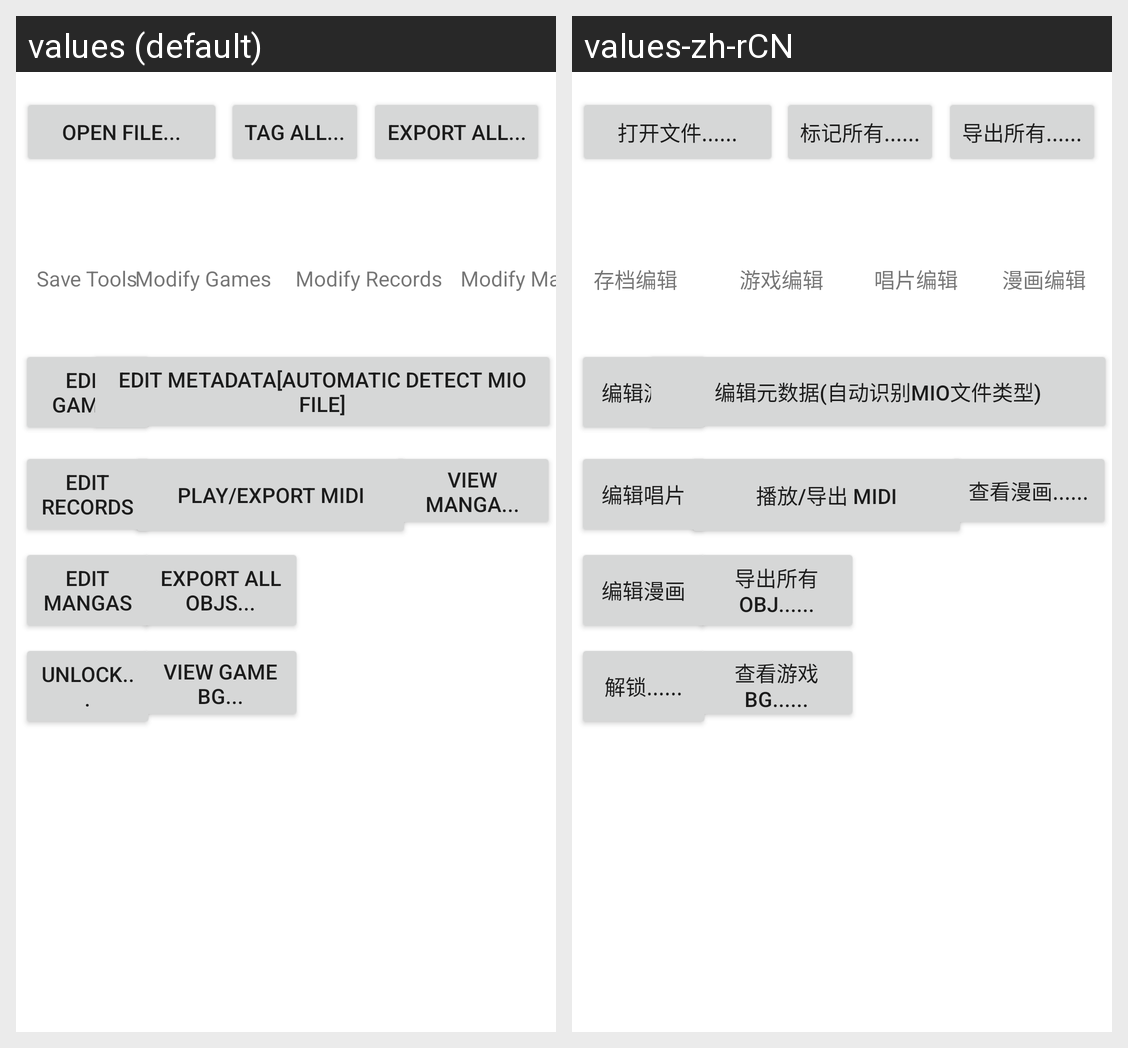

The same Android screen rendered under two of its app's locales, left to right. List the strings drawn on it with the default value and each locale's translation.
Android screen res/layout/activity_main.xml rendered under 2 locales, left to right: values (default), values-zh-rCN. Device: Nexus 5 (rendered at 1080×1920; each locale shown at half size, 540×960, under a caption strip naming it); theme Theme.DIYEdit.
Strings drawn on this screen, with the default value and each locale's value (text and hints the layout hard-codes, and strings that could not be matched under every locale, appear in the picture but are not listed):

editRecordKey
  values: Edit Records
  values-zh-rCN: 编辑唱片

editGameKey
  values: Edit Games
  values-zh-rCN: 编辑游戏

editMangaKey
  values: Edit Mangas
  values-zh-rCN: 编辑漫画

unlockKey
  values: Unlock...
  values-zh-rCN: 解锁......

viewBGKey
  values: View Game BG...
  values-zh-rCN: 查看游戏BG......

tagAllKey
  values: Tag all...
  values-zh-rCN: 标记所有......

exportAllKey
  values: Export All...
  values-zh-rCN: 导出所有......

saveToolsKey
  values: Save Tools
  values-zh-rCN: 存档编辑

modifyRecordsKey
  values: Modify Records
  values-zh-rCN: 唱片编辑

modifyMangaKey
  values: Modify Manga
  values-zh-rCN: 漫画编辑

modifyGamesKey
  values: Modify Games
  values-zh-rCN: 游戏编辑

openFileKey
  values: Open file...
  values-zh-rCN: 打开文件......

metaDataEditKey
  values: Edit metadata[Automatic detect mio file]
  values-zh-rCN: 编辑元数据(自动识别mio文件类型)

midiToolsKey
  values: Play/Export MIDI
  values-zh-rCN: 播放/导出 MIDI

exportAllOBJKey
  values: Export All OBJs...
  values-zh-rCN: 导出所有OBJ......

viewMangaKey
  values: View Manga...
  values-zh-rCN: 查看漫画......
